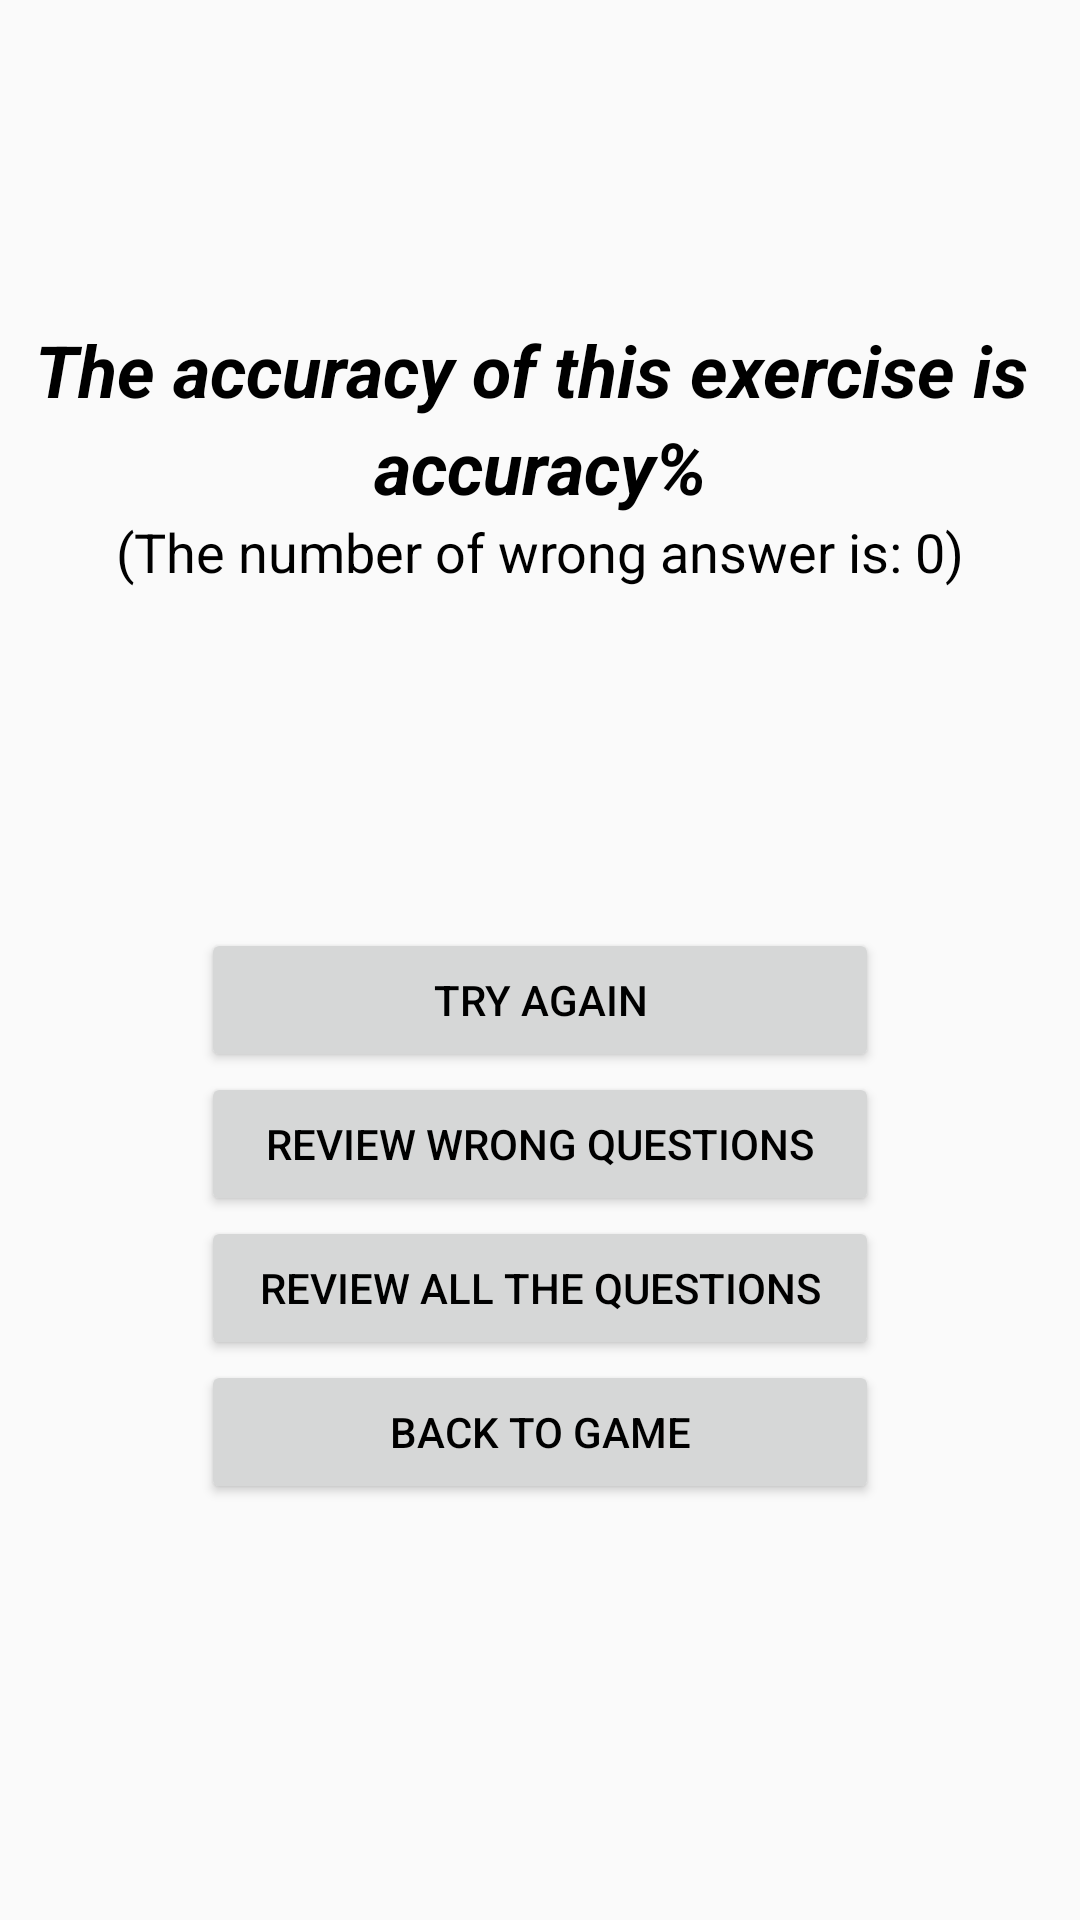

Layout XML and referenced resources for this Android screen:
<!-- AndroidManifest.xml: application theme AppTheme -->
<!-- res/layout/exercise_result.xml -->
<?xml version="1.0" encoding="utf-8"?>
<LinearLayout xmlns:android="http://schemas.android.com/apk/res/android"
    android:orientation="vertical" android:layout_width="match_parent"
    android:layout_height="match_parent">

    <LinearLayout
        android:layout_width="match_parent"
        android:layout_height="528dp"
        android:orientation="vertical">

        <LinearLayout
            android:layout_width="match_parent"
            android:layout_height="303dp"
            android:gravity="center"
            android:orientation="vertical">

            <TextView
                android:id="@+id/textView"
                android:layout_width="match_parent"
                android:layout_height="wrap_content"
                android:gravity="center"
                android:text="The accuracy of this exercise is "
                android:textAllCaps="false"
                android:textSize="24sp"
                android:textStyle="bold|italic" />

            <TextView
                android:id="@+id/accuracy"
                android:layout_width="match_parent"
                android:layout_height="wrap_content"
                android:gravity="center"
                android:text="accuracy%"
                android:textSize="24sp"
                android:textStyle="bold|italic" />

            <TextView
                android:id="@+id/numOfWrong"
                android:layout_width="match_parent"
                android:layout_height="wrap_content"
                android:gravity="center"
                android:text="(The number of wrong answer is: 0)"
                android:textSize="18sp" />
        </LinearLayout>

        <LinearLayout
            android:layout_width="match_parent"
            android:layout_height="205dp"
            android:gravity="center"
            android:orientation="vertical">

            <Button
                android:id="@+id/tryAgain"
                android:layout_width="226dp"
                android:layout_height="wrap_content"
                android:text="Try Again" />

            <Button
                android:id="@+id/wrongQuestion"
                android:layout_width="226dp"
                android:layout_height="wrap_content"
                android:text="Review wrong questions" />

            <Button
                android:id="@+id/reviewQuestion"
                android:layout_width="226dp"
                android:layout_height="wrap_content"
                android:text="Review all the questions" />

            <Button
                android:id="@+id/btn_game"
                android:layout_width="226dp"
                android:layout_height="wrap_content"
                android:text="Back to game" />
        </LinearLayout>

    </LinearLayout>

</LinearLayout>
<!-- resources referenced by this layout -->
<resources>
  <style name="AppTheme" parent="Theme.AppCompat.Light.DarkActionBar">
          
          <item name="colorPrimary">@color/colorPrimary</item>
          <item name="colorPrimaryDark">@color/colorPrimaryDark</item>
          <item name="colorAccent">@color/colorAccent</item>
          <item name="android:textColor">@android:color/black</item>
  
          <item name="windowNoTitle">true</item>
      </style>
  <color name="colorPrimary">#525A59</color>
  <color name="colorPrimaryDark">#00574B</color>
  <color name="colorAccent">#D81B60</color>
</resources>
